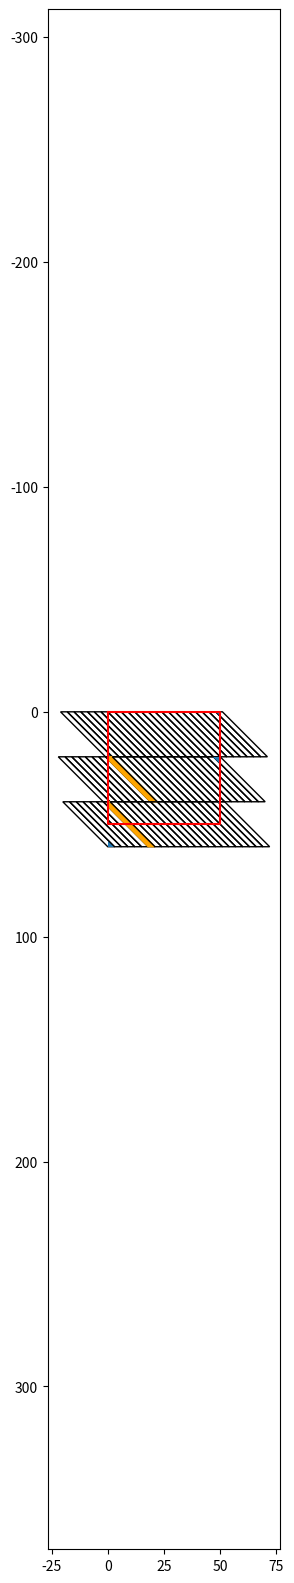

This figure's Python source:
import matplotlib.pyplot as plt
import matplotlib.patches as patches
import numpy as np


n = 50
width  = 3
height = 20



fig = plt.figure(figsize=(width, height))
ax = fig.add_subplot(111, aspect='equal')
plt.ylim(max(plt.ylim()), min(plt.ylim()))

metarows = n // height 
if n % height > 0:
    metarows += 1

nb_block = n // width + 1
if n % width > 0:
    nb_block += 1


missing = int(np.ceil((n  - (nb_block - int(np.ceil(height / width)) )*width)/width))

for row in range(metarows):
    block_shift = (row+1) * height
    diagonal_shift = int(np.ceil(block_shift / width))
    print(missing)
    for block in range(nb_block+missing):
        x1 = -diagonal_shift * width + row*height + block * width
        x2 = x1 + width
        x3 = x1 + height
        x4 = x1 + height + width

        y1 = row*height
        y2 = y1
        y3 = (row+1)*height
        y4 = y3

        x = [x1, x2, x4, x3]
        y = [y1, y2, y4, y3]

        ax.add_patch(patches.Polygon(xy=list(zip(x,y)), fill=False))

        # Left Triangle
        if x4 <= width:
            xt1= x4
            xt2 = 0 
            xt3 = 0

            yt1 = y4
            yt2 = y4
            yt3 = y4-x4

            xt = [xt1, xt2, xt3]
            yt = [yt1, yt2, yt3]
            ax.add_patch(patches.Polygon(xy=list(zip(xt,yt)), fill=True))
        # Right Triangle
        if x1 < n and x1 >= n-width and x3>=n:
            xt1 = x1
            xt2 = n 
            xt3 = n

            yt1 = y1
            yt2 = y1
            yt3 = y1+(n-x1)

            xt = [xt1, xt2, xt3]
            yt = [yt1, yt2, yt3]
            ax.add_patch(patches.Polygon(xy=list(zip(xt,yt)), fill=True))
        # Quadrangle
        if x1 < 0 and x4 > height and x4 < width:
            xp1 = 0
            xp2 = x2
            xp3 = x4
            xp4 = 0

            yp1 = y1
            yp2 = y2
            yp3 = y4
            yp4 = y3

            xp = [xp1, xp2, xp3, xp4]
            yp = [yp1, yp2, yp3, yp4]
            ax.add_patch(patches.Polygon(xy=list(zip(xp,yp)), fill=True, color='green'))
        # Polygon
        if x1 < 0 and x4 > height and x4 >= width:
            xp1 = 0
            xp2 = x2
            xp3 = x4
            xp4 = x3
            xp5 = 0

            yp1 = y1
            yp2 = y2
            yp3 = y4
            yp4 = y3
            yp5 = y4-(x4 - width)

            xp = [xp1, xp2, xp3, xp4, xp5]
            yp = [yp1, yp2, yp3, yp4, yp5]
            ax.add_patch(patches.Polygon(xy=list(zip(xp,yp)), fill=True, color='orange'))

plt.plot([0, n, n, 0, 0], [0, 0, n, n, 0], 'k-', color='red')
plt.axis('equal')
plt.show()